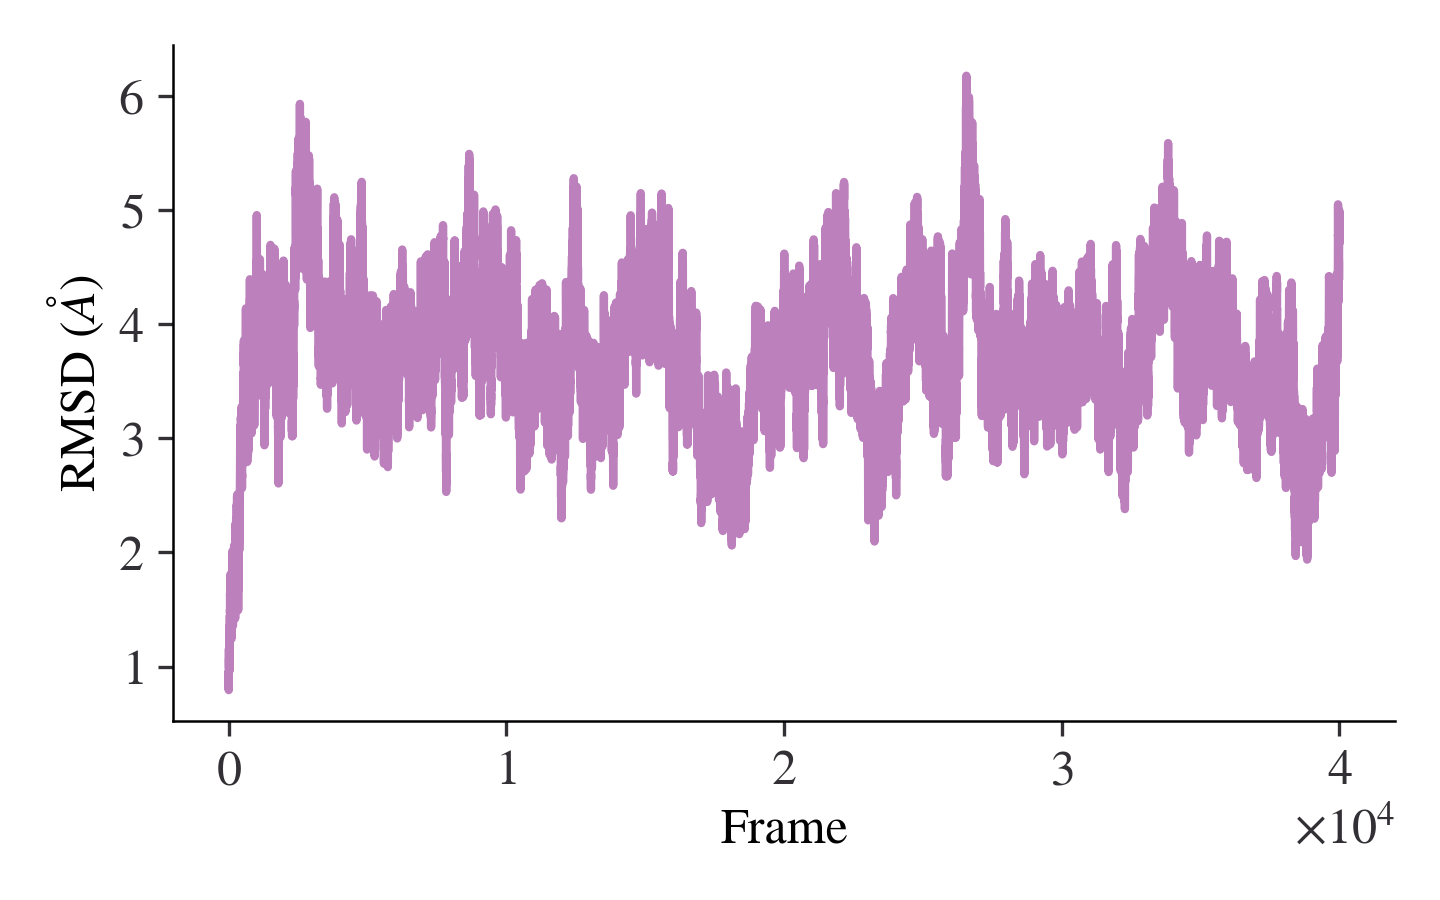

The file beside this chart, header and first rows:
frame_number, rmsd
1, 8.293311e-01
2, 8.824890e-01
3, 9.566444e-01
4, 9.028872e-01
5, 8.466817e-01
6, 7.930646e-01
7, 8.334367e-01
8, 8.981052e-01
9, 9.664181e-01
10, 1.041168e+00
11, 1.012425e+00
12, 1.059253e+00
13, 1.111210e+00
14, 1.156436e+00
15, 1.087290e+00
16, 1.057457e+00
17, 1.052633e+00
18, 9.833109e-01
19, 1.071039e+00
20, 1.044888e+00
21, 1.036062e+00
22, 1.095501e+00
23, 1.000154e+00
24, 9.733042e-01
25, 9.553328e-01
26, 9.644536e-01
27, 1.067616e+00
28, 1.128876e+00
29, 1.181191e+00
30, 1.176700e+00
31, 1.322350e+00
32, 1.275739e+00
33, 1.174844e+00
34, 1.157415e+00
35, 1.264800e+00
36, 1.318453e+00
37, 1.320861e+00
38, 1.276038e+00
39, 1.358203e+00
40, 1.246070e+00
41, 1.243604e+00
42, 1.217239e+00
43, 1.196389e+00
44, 1.084045e+00
45, 1.098713e+00
46, 1.101693e+00
47, 1.304301e+00
48, 1.310710e+00
49, 1.447067e+00
50, 1.381458e+00
51, 1.412753e+00
52, 1.332086e+00
53, 1.500797e+00
54, 1.469199e+00
55, 1.644896e+00
56, 1.589794e+00
57, 1.639730e+00
58, 1.546847e+00
59, 1.588482e+00
60, 1.606172e+00
... 39,940 more rows
